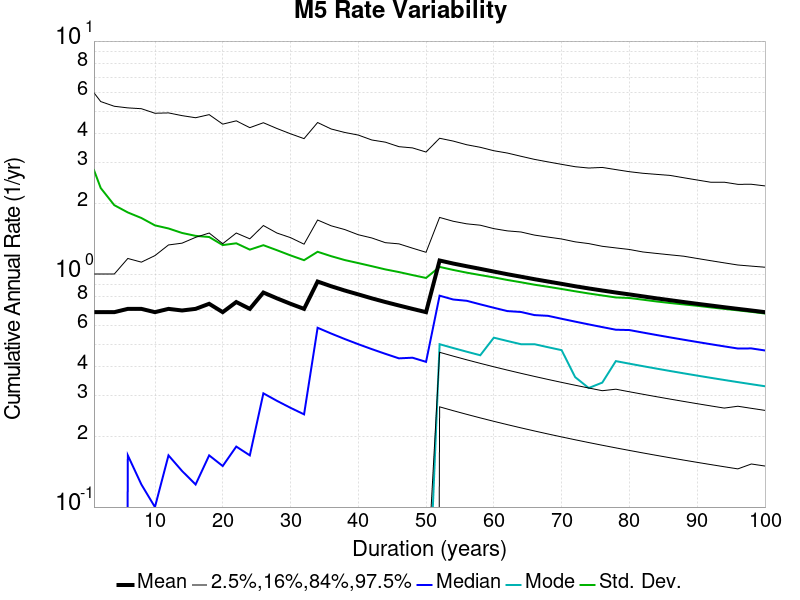

Source data for this figure (header and first rows):
Duration (years), Mean, Median, Mode, Std. Dev., 2.5 %-ile, 16 %-ile, 84 %-ile, 97.5 %-ile
1.0, 0.6863, 0.0, 0.0, 2.796, 0.0, 0.0, 1.0, 6.0
2.0, 0.6863, 0.0, 0.0, 2.34, 0.0, 0.0, 1.0, 5.5
4.0, 0.6863, 0.0, 0.0, 1.976, 0.0, 0.0, 1.0, 5.25
6.0, 0.709, 0.1667, 0.0, 1.838, 0.0, 0.0, 1.167, 5.167
8.0, 0.709, 0.125, 0.0, 1.74, 0.0, 0.0, 1.125, 5.125
10.0, 0.6863, 0.1, 0.0, 1.618, 0.0, 0.0, 1.2, 4.9
12.0, 0.709, 0.1667, 0.0, 1.569, 0.0, 0.0, 1.333, 4.917
14.0, 0.6978, 0.1429, 0.0, 1.501, 0.0, 0.0, 1.357, 4.786
16.0, 0.709, 0.125, 0.0, 1.459, 0.0, 0.0, 1.438, 4.688
18.0, 0.7454, 0.1667, 0.0, 1.442, 0.0, 0.0, 1.5, 4.833
20.0, 0.6863, 0.15, 0.0, 1.332, 0.0, 0.0, 1.35, 4.4
22.0, 0.7585, 0.1818, 0.0, 1.355, 0.0, 0.0, 1.5, 4.545
24.0, 0.709, 0.1667, 0.0, 1.273, 0.0, 0.0, 1.417, 4.25
26.0, 0.8332, 0.3077, 0.0, 1.33, 0.0, 0.03846, 1.615, 4.462
28.0, 0.7866, 0.2857, 0.0, 1.266, 0.0, 0.03571, 1.5, 4.214
30.0, 0.7454, 0.2667, 0.0, 1.203, 0.0, 0.03333, 1.433, 4.0
32.0, 0.709, 0.25, 0.0, 1.147, 0.0, 0.03125, 1.344, 3.812
34.0, 0.9288, 0.5882, 0.02941, 1.246, 0.0, 0.05882, 1.706, 4.471
36.0, 0.8866, 0.5556, 0.02778, 1.193, 0.0, 0.05556, 1.611, 4.194
38.0, 0.85, 0.5263, 0.02632, 1.149, 0.0, 0.05263, 1.553, 4.053
40.0, 0.8179, 0.5, 0.025, 1.115, 0.0, 0.05, 1.475, 3.95
42.0, 0.7866, 0.4762, 0.02381, 1.081, 0.0, 0.04762, 1.429, 3.762
44.0, 0.7585, 0.4545, 0.02273, 1.047, 0.0, 0.04545, 1.364, 3.682
46.0, 0.733, 0.4348, 0.02174, 1.02, 0.0, 0.04348, 1.348, 3.522
48.0, 0.709, 0.4375, 0.02083, 0.9901, 0.0, 0.04167, 1.292, 3.479
50.0, 0.6863, 0.42, 0.02, 0.9622, 0.0, 0.04, 1.24, 3.34
52.0, 1.143, 0.8077, 0.5, 1.073, 0.2692, 0.4615, 1.75, 3.827
54.0, 1.11, 0.7778, 0.4815, 1.042, 0.2593, 0.4444, 1.685, 3.722
56.0, 1.08, 0.7679, 0.4643, 1.014, 0.25, 0.4286, 1.643, 3.589
58.0, 1.053, 0.7414, 0.4483, 0.99, 0.2414, 0.4138, 1.621, 3.5
60.0, 1.025, 0.7167, 0.5333, 0.9677, 0.2333, 0.4, 1.567, 3.383
62.0, 0.9984, 0.6935, 0.5161, 0.9433, 0.2258, 0.3871, 1.532, 3.306
64.0, 0.9744, 0.6875, 0.5, 0.9221, 0.2188, 0.375, 1.516, 3.203
66.0, 0.9505, 0.6667, 0.5, 0.9002, 0.2121, 0.3636, 1.47, 3.106
68.0, 0.9288, 0.6618, 0.4853, 0.8818, 0.2059, 0.3529, 1.441, 3.029
70.0, 0.9078, 0.6429, 0.4714, 0.863, 0.2, 0.3429, 1.414, 2.957
72.0, 0.8866, 0.625, 0.3611, 0.8435, 0.1944, 0.3333, 1.375, 2.889
74.0, 0.8676, 0.6081, 0.3243, 0.8255, 0.1892, 0.3243, 1.351, 2.851
76.0, 0.85, 0.5921, 0.3421, 0.8092, 0.1842, 0.3158, 1.316, 2.868
78.0, 0.8332, 0.5769, 0.4231, 0.7936, 0.1795, 0.3205, 1.295, 2.808
80.0, 0.8179, 0.575, 0.4125, 0.7894, 0.175, 0.3125, 1.275, 2.75
82.0, 0.8021, 0.561, 0.4024, 0.7762, 0.1707, 0.3049, 1.244, 2.707
84.0, 0.7866, 0.5476, 0.3929, 0.7628, 0.1667, 0.2976, 1.226, 2.679
86.0, 0.7726, 0.5349, 0.3837, 0.7512, 0.1628, 0.2907, 1.209, 2.651
88.0, 0.7585, 0.5227, 0.375, 0.7409, 0.1591, 0.2841, 1.193, 2.591
90.0, 0.7454, 0.5111, 0.3667, 0.7309, 0.1556, 0.2778, 1.167, 2.533
92.0, 0.733, 0.5, 0.3587, 0.7193, 0.1522, 0.2717, 1.141, 2.478
94.0, 0.7206, 0.4894, 0.3511, 0.7089, 0.1489, 0.266, 1.117, 2.479
96.0, 0.709, 0.4792, 0.3438, 0.6986, 0.1458, 0.2708, 1.094, 2.427
98.0, 0.6978, 0.4796, 0.3367, 0.6883, 0.1531, 0.2653, 1.082, 2.429
100.0, 0.6863, 0.47, 0.33, 0.6771, 0.15, 0.26, 1.07, 2.39
